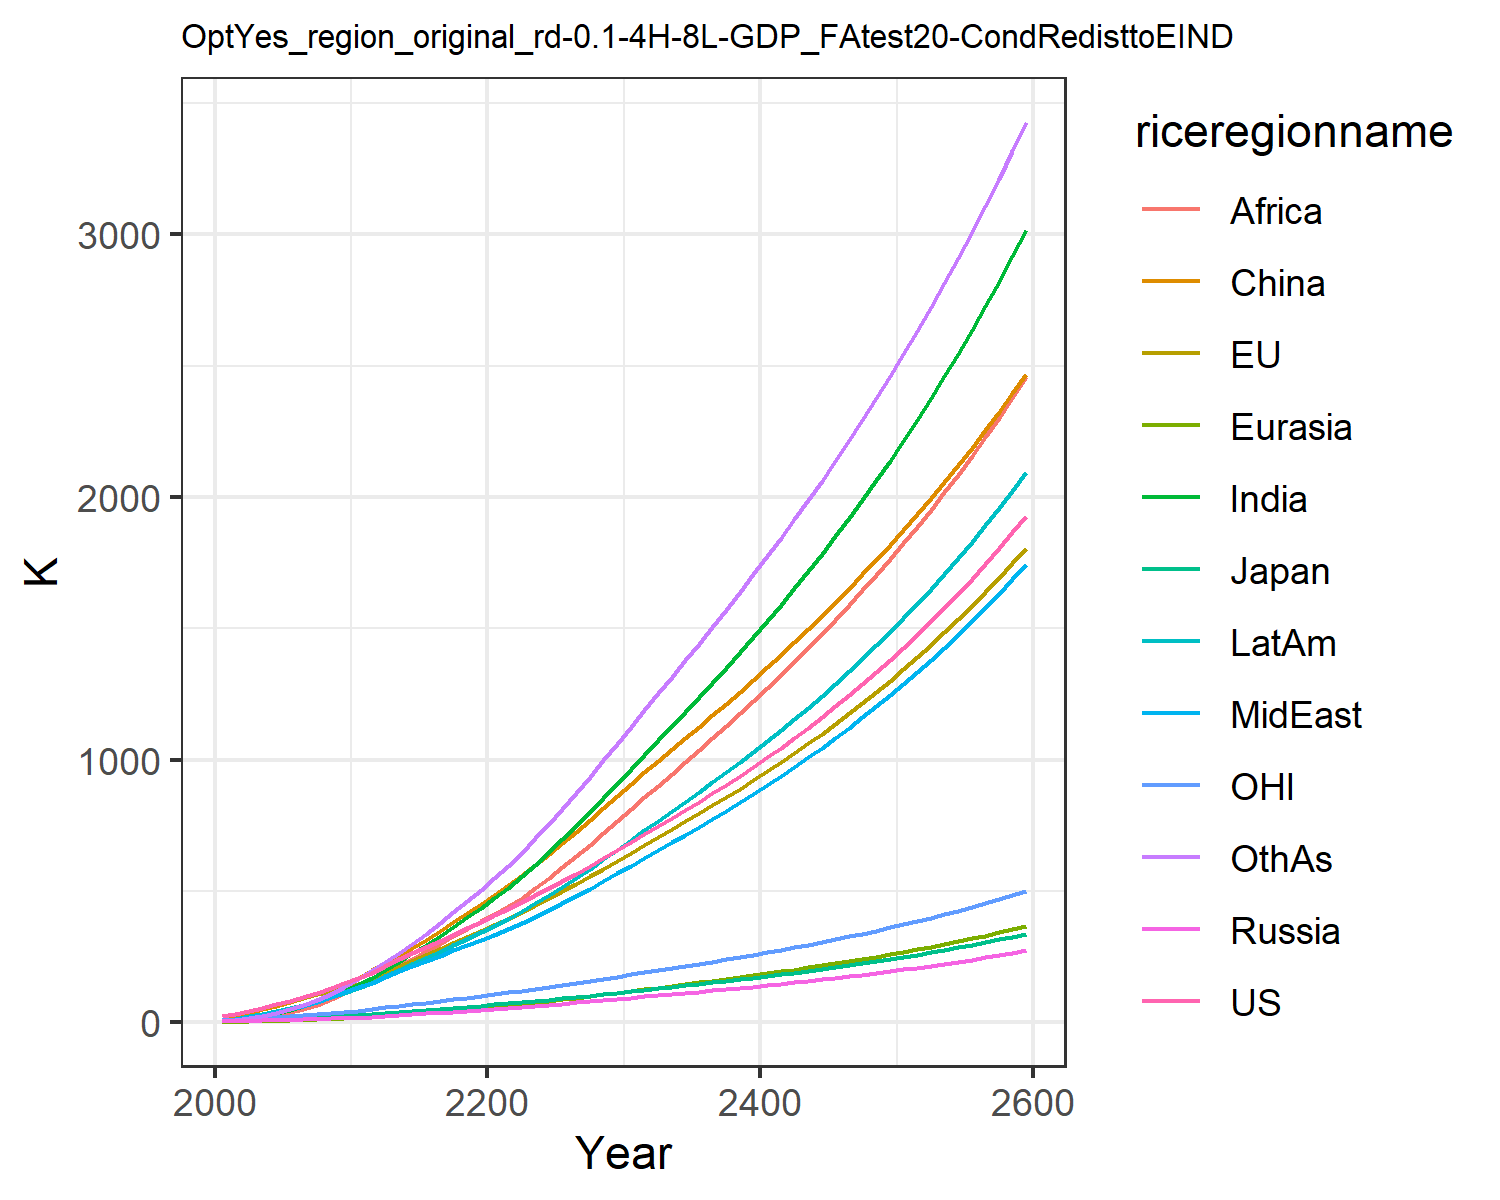

The data file committed next to this chart (first rows):
22.851099741812224, 23.30227531828866, 7.133485458625752, 2.7871074321283404, 1.3624722059165122, 9.260935035042143, 4.119188282309174, 5.4160684888199055, 2.1347524454330222, 7.69296113474917, 6.870394150413591, 4.420186931295018
30.08, 30.86, 8.337, 4.215, 2.048, 22.24, 8.599, 10.8, 4.602, 13.41, 9.569, 7.834
42.57, 43.23, 10.82, 5.701, 3.18, 34.7, 15.3, 18.13, 9.035, 21.58, 13.56, 14.36
55.16, 55.49, 12.81, 7.056, 4.457, 48.19, 24.03, 27.15, 15.68, 31.2, 17.49, 23.39
68.17, 67.82, 14.15, 8.391, 5.884, 62.39, 34.92, 37.84, 25.03, 41.93, 21.25, 35.13
82.05, 80.17, 15.89, 9.791, 7.472, 77.3, 47.51, 49.6, 36.56, 53.49, 24.85, 49.2
96.67, 92.54, 17.94, 11.24, 9.232, 93.59, 61.83, 62.68, 50.13, 66.17, 28.3, 65.71
112.4, 105.1, 19.94, 12.66, 11.14, 110.7, 78.35, 77.66, 66.86, 80.09, 31.78, 85.36
129.4, 117.9, 21.91, 14.06, 13.18, 128.7, 97.2, 94.8, 87.19, 95.33, 35.39, 108.4
147.9, 131, 23.91, 15.48, 15.37, 147.1, 118.5, 114.4, 111.6, 112, 39.1, 135.1
167.4, 146.9, 26.54, 17.43, 17.99, 169.3, 142.3, 133.6, 136.8, 130.2, 43.62, 164.6
186.6, 165.4, 29.77, 19.96, 21.13, 198.1, 168.7, 150.5, 161.5, 149.4, 48.93, 197.6
214.7, 189.7, 34.41, 23.31, 24.96, 223.8, 198.4, 172.8, 186.8, 173.8, 55.85, 228.6
239.9, 212.5, 38.66, 26.56, 28.89, 251.9, 229.2, 193.5, 213.4, 197.3, 62.26, 262.6
263.7, 234.5, 42.72, 29.79, 32.94, 281.8, 261.2, 213.5, 240.9, 220.9, 68.44, 298.9
286.9, 256.3, 46.7, 33.07, 37.14, 313.2, 294.3, 233.4, 269.1, 244.6, 74.53, 337
310, 278.3, 50.69, 36.42, 41.48, 345.8, 328.4, 253.3, 297.7, 268.7, 80.64, 376.6
333.4, 300.5, 54.73, 39.87, 45.97, 379.3, 363.2, 273.1, 326.5, 293, 86.82, 417.9
357.2, 323.1, 58.83, 43.42, 50.59, 413.7, 399, 293, 355.3, 317.5, 93.11, 460.5
381.6, 346.2, 63.03, 47.08, 55.33, 448.9, 435.5, 312.8, 383.9, 342.3, 99.51, 504.1
406.6, 369.7, 67.31, 50.85, 60.18, 484.6, 472.5, 332.6, 412.3, 367.3, 106, 548.2
432, 393.9, 71.71, 54.69, 65.22, 521.5, 511.8, 353.5, 442, 393.6, 112.7, 594.9
457.6, 418.8, 76.24, 58.57, 70.5, 560, 554.6, 376.6, 474.1, 422.1, 119.6, 645.6
483.7, 444.5, 80.9, 62.52, 75.97, 599.8, 600, 401, 510.2, 452.3, 126.6, 699.2
510.2, 470.8, 85.68, 66.54, 81.61, 640.6, 647.3, 426.5, 548.9, 483.7, 133.8, 754.9
537.4, 497.8, 90.59, 70.65, 87.4, 682.3, 696.3, 452.7, 589.3, 516.1, 141.2, 812.4
565.6, 526, 95.72, 74.92, 93.39, 725.4, 747.4, 480.3, 631.6, 550, 148.9, 872.6
594.5, 554.9, 101, 79.29, 99.53, 769.4, 799.8, 508.6, 674.9, 584.9, 156.8, 934.2
624.1, 584.4, 106.4, 83.75, 105.8, 814.1, 853.1, 537.3, 719.1, 620.5, 164.9, 996.9
654.3, 614.6, 111.9, 88.29, 112.2, 859.4, 907.4, 566.6, 764.2, 656.8, 173.1, 1060
685.2, 645.4, 117.5, 92.94, 118.7, 905.5, 962.7, 596.3, 810.1, 693.9, 181.5, 1125
716.2, 676, 123.2, 97.57, 125.2, 951, 1018, 626.1, 855.8, 730.9, 189.8, 1189
746.7, 705.8, 128.6, 102.1, 131.6, 994.9, 1072, 655.4, 900.8, 767.1, 197.9, 1252
777.2, 735.3, 134.1, 106.6, 138, 1038, 1127, 684.7, 945.6, 803.1, 206, 1315
808.1, 765.1, 139.6, 111.2, 144.5, 1081, 1181, 714.2, 990.5, 839.3, 214.1, 1378
839.6, 795.2, 145.2, 115.8, 151, 1125, 1237, 744.2, 1036, 876, 222.3, 1442
871.7, 825.8, 150.9, 120.6, 157.6, 1169, 1293, 774.7, 1082, 913.3, 230.7, 1506
904.6, 857.1, 156.7, 125.4, 164.3, 1213, 1350, 805.8, 1128, 951.3, 239.2, 1571
938.3, 889.1, 162.6, 130.3, 171.2, 1258, 1408, 837.5, 1175, 990.1, 248, 1637
972.9, 921.8, 168.7, 135.4, 178.2, 1304, 1467, 870, 1223, 1030, 256.9, 1705
1008, 955.3, 175, 140.5, 185.4, 1351, 1527, 903.2, 1272, 1070, 266.1, 1773
1045, 989.7, 181.4, 145.8, 192.7, 1398, 1589, 937.3, 1322, 1112, 275.5, 1843
1083, 1025, 188, 151.3, 200.2, 1447, 1652, 972.2, 1373, 1154, 285.1, 1914
1121, 1061, 194.8, 156.9, 207.9, 1496, 1716, 1008, 1425, 1198, 295, 1987
1161, 1098, 201.8, 162.6, 215.8, 1546, 1782, 1045, 1478, 1243, 305.2, 2061
1202, 1137, 209, 168.5, 223.9, 1598, 1850, 1083, 1532, 1289, 315.6, 2137
1244, 1176, 216.4, 174.6, 232.3, 1651, 1919, 1121, 1588, 1336, 326.3, 2215
1288, 1216, 224.1, 180.9, 240.8, 1705, 1990, 1161, 1644, 1384, 337.4, 2294
1332, 1258, 231.9, 187.3, 249.6, 1760, 2063, 1202, 1703, 1434, 348.7, 2376
1378, 1301, 240, 193.9, 258.6, 1817, 2138, 1245, 1762, 1486, 360.4, 2459
1426, 1345, 248.3, 200.8, 267.9, 1875, 2215, 1288, 1823, 1539, 372.4, 2545
1475, 1390, 256.9, 207.8, 277.5, 1934, 2294, 1333, 1886, 1593, 384.8, 2633
1526, 1437, 265.8, 215.1, 287.3, 1995, 2375, 1379, 1951, 1649, 397.5, 2723
1578, 1485, 275, 222.6, 297.4, 2057, 2459, 1426, 2017, 1707, 410.6, 2815
1632, 1534, 284.4, 230.3, 307.9, 2122, 2546, 1475, 2085, 1767, 424.1, 2911
1687, 1585, 294.1, 238.2, 318.7, 2187, 2634, 1526, 2155, 1828, 438, 3008
1745, 1638, 304.2, 246.4, 329.7, 2255, 2726, 1578, 2227, 1891, 452.4, 3109
1804, 1692, 314.5, 254.9, 341.2, 2325, 2820, 1631, 2301, 1957, 467.1, 3212
1865, 1748, 325.2, 263.6, 353, 2396, 2917, 1687, 2377, 2024, 482.4, 3318
1928, 1805, 336.3, 272.6, 365.2, 2469, 3017, 1744, 2456, 2093, 498.1, 3427
